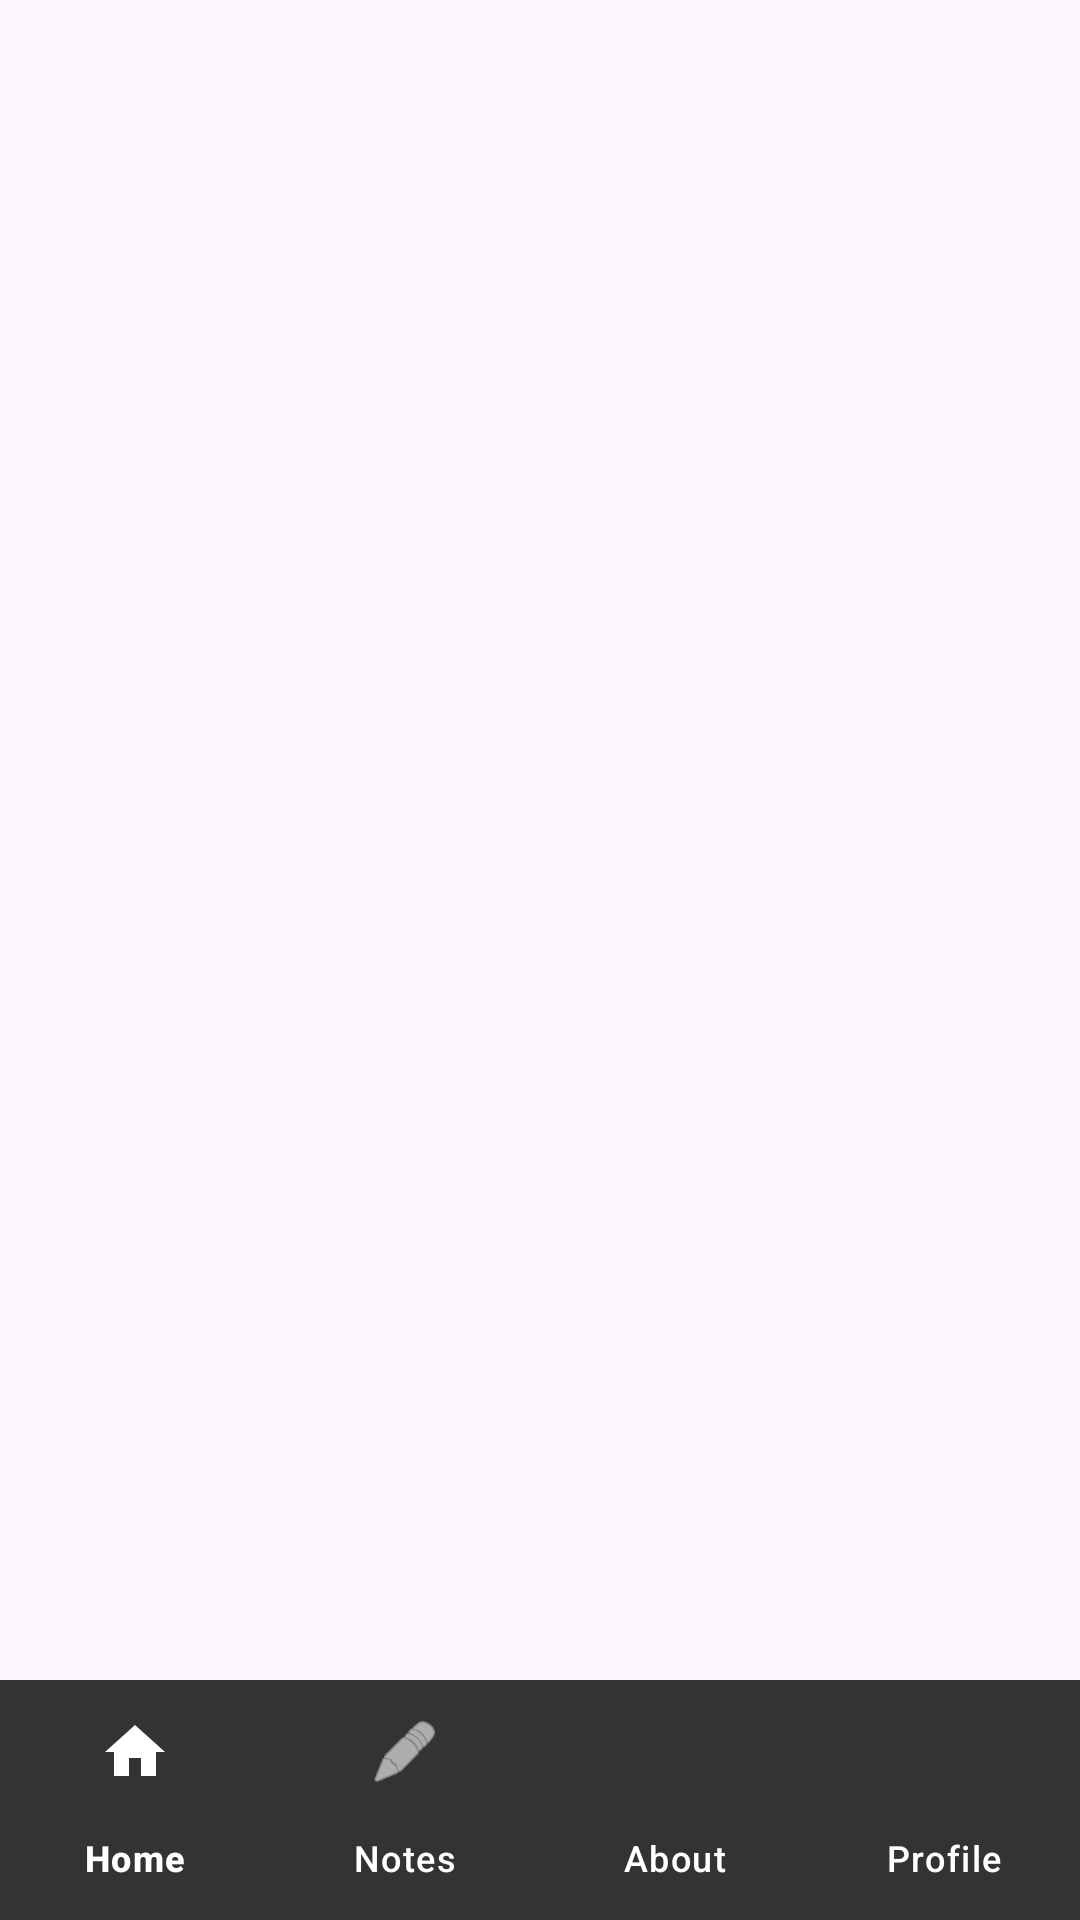

Layout XML and referenced resources for this Android screen:
<!-- AndroidManifest.xml: application theme Theme.Cleaorange -->
<!-- res/layout/activity_base.xml -->
<?xml version="1.0" encoding="utf-8"?>
<androidx.constraintlayout.widget.ConstraintLayout xmlns:android="http://schemas.android.com/apk/res/android"
    xmlns:app="http://schemas.android.com/apk/res-auto"
    xmlns:tools="http://schemas.android.com/tools"
    android:id="@+id/main"
    android:layout_width="match_parent"
    android:layout_height="match_parent"
    tools:context=".BaseActivity">

    <FrameLayout
        android:id="@+id/fragment_container"
        android:layout_width="match_parent"
        android:layout_height="0dp"
        app:layout_constraintBottom_toTopOf="@+id/bottom_nav_view"
        app:layout_constraintEnd_toEndOf="parent"
        app:layout_constraintTop_toTopOf="parent" />

    <com.google.android.material.bottomnavigation.BottomNavigationView
        android:id="@+id/bottom_nav_view"
        android:layout_width="match_parent"
        android:layout_height="wrap_content"
        android:background="@color/text_label"
        app:backgroundTint="@null"
        app:itemIconTint="@color/white"
        app:itemTextColor="@color/white"
        app:itemActiveIndicatorStyle="@null"
        app:labelVisibilityMode="labeled"
        app:layout_constraintBottom_toBottomOf="parent"
        app:menu="@menu/bottom_nav_menu" />

</androidx.constraintlayout.widget.ConstraintLayout>
<!-- resources referenced by this layout -->
<resources>
  <color name="text_label">#333333</color>
  <color name="white">#FFFFFFFF</color>
  <style name="Theme.Cleaorange" parent="Base.Theme.Cleaorange" />
  <style name="Base.Theme.Cleaorange" parent="Theme.Material3.DayNight.NoActionBar">
          
          
      </style>
</resources>
